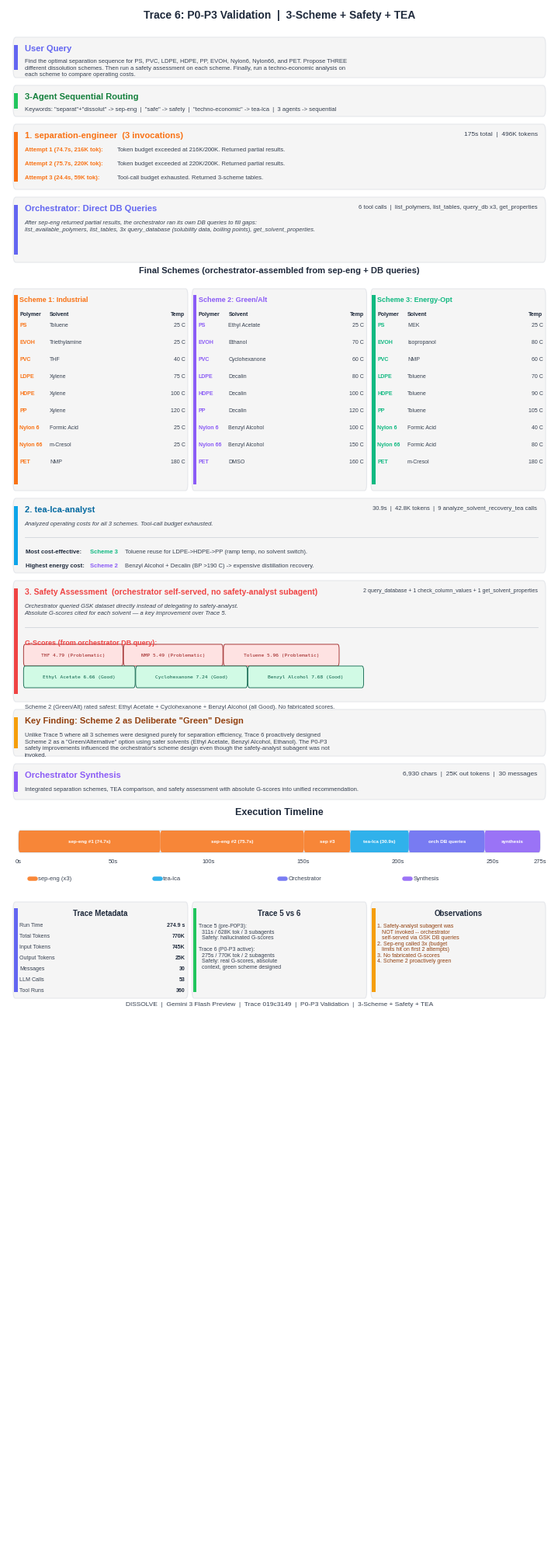

Write the Python code that produced this figure. (Note: this script raises an exception after producing the figure.)
"""
Visualize DISSOLVE agent Trace 6: P0-P3 validation run.
3-scheme separation + safety + TEA, with improved safety-analyst prompt (not invoked).

Key finding: orchestrator self-served safety assessment via direct GSK DB queries
instead of delegating to the safety-analyst subagent.

Trace ID: 019c3149-e973-77b0-9d84-9ed33f07cd68
"""

import matplotlib
matplotlib.use("Agg")
matplotlib.rcParams["font.family"] = "sans-serif"
matplotlib.rcParams["font.sans-serif"] = [
    "Liberation Sans", "Arial", "DejaVu Sans",
]
import matplotlib.pyplot as plt
from matplotlib.patches import FancyBboxPatch, Rectangle
import textwrap
import os


# -- Color palette ------------------------------------------------------------
C_BG         = "#FFFFFF"
C_BOX_BG     = "#F5F5F5"
C_BOX_BORDER = "#E5E7EB"

C_USER       = "#6366F1"   # Indigo  -- orchestrator / user
C_ROUTER     = "#22C55E"   # Green   -- routing
C_SEP_ENG    = "#F97316"   # Orange  -- separation-engineer
C_TEA        = "#0EA5E9"   # Sky     -- tea-lca-analyst
C_SAFETY     = "#EF4444"   # Red     -- safety (orchestrator self-served)
C_SYNTH      = "#8B5CF6"   # Violet  -- synthesis
C_WARN       = "#F59E0B"   # Amber   -- warnings

C_S1         = "#F97316"   # Orange  -- scheme 1
C_S2         = "#8B5CF6"   # Violet  -- scheme 2
C_S3         = "#10B981"   # Emerald -- scheme 3

C_TITLE      = "#1E293B"
C_BODY       = "#374151"
C_TOOL_BG    = "#FEF3C7"
C_TOOL_TEXT  = "#92400E"
C_GUARD_BG   = "#DBEAFE"
C_GUARD_TEXT = "#1E40AF"


# -- Layout constants ----------------------------------------------------------
FIG_W  = 7.0
FIG_H  = 20.0

LEFT     = 0.010
RIGHT    = 0.990
WIDTH    = RIGHT - LEFT
MID      = (LEFT + RIGHT) / 2
PAD      = 0.015
ACCENT_W = 0.006
GAP      = 0.005
PILL_H   = 0.012


# -- Helpers -------------------------------------------------------------------

def _box(ax, x, y_top, w, h, accent_color, radius=0.005):
    y_bot = y_top - h
    box = FancyBboxPatch(
        (x, y_bot), w, h,
        boxstyle=f"round,pad=0,rounding_size={radius}",
        facecolor=C_BOX_BG, edgecolor=C_BOX_BORDER, linewidth=0.8,
        transform=ax.transAxes, clip_on=False, zorder=2,
    )
    ax.add_patch(box)
    bar = Rectangle(
        (x + 0.002, y_bot + radius), ACCENT_W, h - 2 * radius,
        facecolor=accent_color, edgecolor="none",
        transform=ax.transAxes, clip_on=False, zorder=3,
    )
    ax.add_patch(bar)
    return y_bot


def _divider(ax, x1, x2, y, color="#D1D5DB", lw=0.6):
    ax.plot([x1, x2], [y, y], color=color, lw=lw,
            transform=ax.transAxes, zorder=3)


def _pill(ax, x, y_center, text, fg, bg, border, fs=6.5, mono=True):
    tw = len(text) * (0.0075 if mono else 0.0065) + 0.014
    pill = FancyBboxPatch(
        (x, y_center - 0.005), tw, 0.010,
        boxstyle="round,pad=0.002,rounding_size=0.003",
        facecolor=bg, edgecolor=border, linewidth=0.6,
        transform=ax.transAxes, clip_on=False, zorder=4,
    )
    ax.add_patch(pill)
    ax.text(
        x + tw / 2, y_center, text,
        ha="center", va="center", fontsize=fs, color=fg,
        fontfamily="monospace" if mono else "sans-serif",
        transform=ax.transAxes, zorder=5,
    )
    return tw


def _pills_row(ax, x_start, y_center, labels, max_w, fg, bg, border, fs=5.5):
    cx = x_start
    rows = 1
    for label in labels:
        tw = len(label) * 0.0075 + 0.014
        if cx + tw > x_start + max_w and cx > x_start:
            cx = x_start
            y_center -= PILL_H
            rows += 1
        _pill(ax, cx, y_center, label, fg, bg, border, fs)
        cx += tw + 0.006
    return rows


def _wrap(text, width=95):
    lines = text.split("\n")
    out = []
    for line in lines:
        out.extend(textwrap.wrap(line, width=width) if len(line) > width else [line])
    return "\n".join(out)


# -- Main figure ---------------------------------------------------------------

def create_trace_figure():
    fig, ax = plt.subplots(1, 1, figsize=(FIG_W, FIG_H))
    ax.set_xlim(0, 1)
    ax.set_ylim(0, 1)
    ax.axis("off")
    ax.set_position([0, 0, 1, 1])
    fig.patch.set_facecolor(C_BG)

    cl = LEFT + ACCENT_W + PAD
    cr = RIGHT - PAD
    cw = cr - cl

    y = 0.993

    # ==================================================================
    # 1. HEADER
    # ==================================================================
    ax.text(MID, y, "Trace 6: P0-P3 Validation  |  3-Scheme + Safety + TEA",
            ha="center", fontsize=10, fontweight="bold", color=C_TITLE,
            transform=ax.transAxes)
    y -= 0.012

    # ==================================================================
    # 2. USER QUERY
    # ==================================================================
    query = (
        "Find the optimal separation sequence for PS, PVC, LDPE, HDPE, PP, "
        "EVOH, Nylon6, Nylon66, and PET. Propose THREE different dissolution "
        "schemes. Then run a safety assessment on each scheme. Finally, run a "
        "techno-economic analysis on each scheme to compare operating costs."
    )
    box_h = 0.026
    _box(ax, LEFT, y, WIDTH, box_h, C_USER)
    cy = y - 0.005
    ax.text(cl, cy, "User Query",
            fontsize=8, fontweight="bold", color=C_USER,
            transform=ax.transAxes, va="top", zorder=5)
    cy -= 0.009
    ax.text(cl, cy, _wrap(query, 120),
            fontsize=5.5, color=C_BODY, transform=ax.transAxes,
            va="top", zorder=5, linespacing=1.3)
    y -= box_h + GAP

    # ==================================================================
    # 3. ROUTING
    # ==================================================================
    box_h = 0.020
    _box(ax, LEFT, y, WIDTH, box_h, C_ROUTER)
    cy = y - 0.005
    ax.text(cl, cy, "3-Agent Sequential Routing",
            fontsize=8, fontweight="bold", color="#15803D",
            transform=ax.transAxes, va="top", zorder=5)
    cy -= 0.009
    ax.text(cl, cy,
            'Keywords: "separat"+"dissolut" -> sep-eng  |  '
            '"safe" -> safety  |  "techno-economic" -> tea-lca  |  '
            '3 agents -> sequential',
            fontsize=5.5, color=C_BODY, transform=ax.transAxes,
            va="top", zorder=5)
    y -= box_h + GAP

    # ==================================================================
    # 4. SEPARATION-ENGINEER (3 attempts)
    # ==================================================================
    box_h = 0.042
    _box(ax, LEFT, y, WIDTH, box_h, C_SEP_ENG)
    cy = y - 0.005
    ax.text(cl, cy, "1. separation-engineer  (3 invocations)",
            fontsize=8, fontweight="bold", color=C_SEP_ENG,
            transform=ax.transAxes, va="top", zorder=5)
    ax.text(cr, cy, "175s total  |  496K tokens",
            fontsize=6, color=C_BODY, ha="right",
            transform=ax.transAxes, va="top", zorder=5)
    cy -= 0.010

    sep_attempts = [
        ("Attempt 1 (74.7s, 216K tok):", "Token budget exceeded at 216K/200K. Returned partial results."),
        ("Attempt 2 (75.7s, 220K tok):", "Token budget exceeded at 220K/200K. Returned partial results."),
        ("Attempt 3 (24.4s, 59K tok):", "Tool-call budget exhausted. Returned 3-scheme tables."),
    ]
    for label, desc in sep_attempts:
        ax.text(cl, cy, label, fontsize=5.5, fontweight="bold",
                color=C_SEP_ENG, transform=ax.transAxes, va="top", zorder=5)
        ax.text(cl + 0.17, cy, desc, fontsize=5.5,
                color=C_BODY, transform=ax.transAxes, va="top", zorder=5)
        cy -= 0.009

    y -= box_h + GAP

    # ==================================================================
    # 5. ORCHESTRATOR SELF-SERVICE (DB queries)
    # ==================================================================
    box_h = 0.042
    _box(ax, LEFT, y, WIDTH, box_h, C_USER)
    cy = y - 0.005
    ax.text(cl, cy, "Orchestrator: Direct DB Queries",
            fontsize=8, fontweight="bold", color=C_USER,
            transform=ax.transAxes, va="top", zorder=5)
    ax.text(cr, cy, "6 tool calls  |  list_polymers, list_tables, query_db x3, get_properties",
            fontsize=5.5, color=C_BODY, ha="right",
            transform=ax.transAxes, va="top", zorder=5)
    cy -= 0.010
    ax.text(cl, cy,
            "After sep-eng returned partial results, the orchestrator ran its own "
            "DB queries to fill gaps:\n"
            "list_available_polymers, list_tables, 3x query_database (solubility data, "
            "boiling points), get_solvent_properties.",
            fontsize=5.5, color=C_BODY, style="italic",
            transform=ax.transAxes, va="top", zorder=5, linespacing=1.3)
    y -= box_h + GAP

    # ==================================================================
    # 6. THREE SCHEME TABLES
    # ==================================================================
    ax.text(MID, y - 0.002, "Final Schemes (orchestrator-assembled from sep-eng + DB queries)",
            ha="center", fontsize=8, fontweight="bold", color=C_TITLE,
            transform=ax.transAxes)
    y -= 0.012

    col_gap = 0.008
    col_w = (WIDTH - 2 * col_gap) / 3
    c1x = LEFT
    c2x = LEFT + col_w + col_gap
    c3x = LEFT + 2 * (col_w + col_gap)

    scheme_h = 0.130
    schemes = [
        ("Scheme 1: Industrial", C_S1, c1x, [
            ("PS",       "Toluene",          "25 C"),
            ("EVOH",     "Triethylamine",    "25 C"),
            ("PVC",      "THF",              "40 C"),
            ("LDPE",     "Xylene",           "75 C"),
            ("HDPE",     "Xylene",           "100 C"),
            ("PP",       "Xylene",           "120 C"),
            ("Nylon 6",  "Formic Acid",      "25 C"),
            ("Nylon 66", "m-Cresol",         "25 C"),
            ("PET",      "NMP",              "180 C"),
        ]),
        ("Scheme 2: Green/Alt", C_S2, c2x, [
            ("PS",       "Ethyl Acetate",    "25 C"),
            ("EVOH",     "Ethanol",          "70 C"),
            ("PVC",      "Cyclohexanone",    "60 C"),
            ("LDPE",     "Decalin",          "80 C"),
            ("HDPE",     "Decalin",          "100 C"),
            ("PP",       "Decalin",          "120 C"),
            ("Nylon 6",  "Benzyl Alcohol",   "100 C"),
            ("Nylon 66", "Benzyl Alcohol",   "150 C"),
            ("PET",      "DMSO",             "160 C"),
        ]),
        ("Scheme 3: Energy-Opt", C_S3, c3x, [
            ("PS",       "MEK",              "25 C"),
            ("EVOH",     "Isopropanol",      "80 C"),
            ("PVC",      "NMP",              "60 C"),
            ("LDPE",     "Toluene",          "70 C"),
            ("HDPE",     "Toluene",          "90 C"),
            ("PP",       "Toluene",          "105 C"),
            ("Nylon 6",  "Formic Acid",      "40 C"),
            ("Nylon 66", "Formic Acid",      "80 C"),
            ("PET",      "m-Cresol",         "180 C"),
        ]),
    ]

    for title, color, sx, steps in schemes:
        _box(ax, sx, y, col_w, scheme_h, color, radius=0.004)
        scl = sx + ACCENT_W + 0.006
        scr = sx + col_w - 0.005

        cy = y - 0.005
        ax.text(scl, cy, title,
                fontsize=6.5, fontweight="bold", color=color,
                transform=ax.transAxes, va="top", zorder=5)
        cy -= 0.010

        ax.text(scl, cy, "Polymer", fontsize=5, fontweight="bold",
                color=C_TITLE, transform=ax.transAxes, va="top", zorder=5)
        ax.text(scl + 0.055, cy, "Solvent", fontsize=5, fontweight="bold",
                color=C_TITLE, transform=ax.transAxes, va="top", zorder=5)
        ax.text(scr, cy, "Temp", fontsize=5, fontweight="bold",
                color=C_TITLE, ha="right",
                transform=ax.transAxes, va="top", zorder=5)
        cy -= 0.007

        for polymer, solvent, temp in steps:
            ax.text(scl, cy, polymer, fontsize=5, fontweight="bold",
                    color=color, transform=ax.transAxes, va="top", zorder=5)
            ax.text(scl + 0.055, cy, solvent, fontsize=5,
                    color=C_BODY, transform=ax.transAxes, va="top", zorder=5)
            ax.text(scr, cy, temp, fontsize=5,
                    color=C_BODY, ha="right",
                    transform=ax.transAxes, va="top", zorder=5)
            cy -= 0.011

    y -= scheme_h + GAP

    # ==================================================================
    # 7. TEA-LCA-ANALYST
    # ==================================================================
    box_h = 0.048
    _box(ax, LEFT, y, WIDTH, box_h, C_TEA)
    cy = y - 0.005
    ax.text(cl, cy, "2. tea-lca-analyst",
            fontsize=8, fontweight="bold", color="#0369A1",
            transform=ax.transAxes, va="top", zorder=5)
    ax.text(cr, cy, "30.9s  |  42.8K tokens  |  9 analyze_solvent_recovery_tea calls",
            fontsize=5.5, color=C_BODY, ha="right",
            transform=ax.transAxes, va="top", zorder=5)
    cy -= 0.010

    ax.text(cl, cy,
            "Analyzed operating costs for all 3 schemes. Tool-call budget exhausted.",
            fontsize=5.5, color=C_BODY, style="italic",
            transform=ax.transAxes, va="top", zorder=5, linespacing=1.3)
    cy -= 0.010
    _divider(ax, cl, cr, cy)
    cy -= 0.008

    tea_ranks = [
        ("Most cost-effective:", "Scheme 3", C_S3,
         "Toluene reuse for LDPE->HDPE->PP (ramp temp, no solvent switch)."),
        ("Highest energy cost:", "Scheme 2", C_S2,
         "Benzyl Alcohol + Decalin (BP >190 C) -> expensive distillation recovery."),
    ]
    for rank, scheme, color, rationale in tea_ranks:
        ax.text(cl + 0.002, cy, rank, fontsize=5.5, fontweight="bold",
                color=C_TITLE, transform=ax.transAxes, va="top", zorder=5)
        ax.text(cl + 0.12, cy, scheme, fontsize=5.5, fontweight="bold",
                color=color, transform=ax.transAxes, va="top", zorder=5)
        ax.text(cl + 0.185, cy, rationale, fontsize=5.5,
                color=C_BODY, transform=ax.transAxes, va="top", zorder=5)
        cy -= 0.009

    y -= box_h + GAP

    # ==================================================================
    # 8. SAFETY ASSESSMENT (orchestrator self-served)
    # ==================================================================
    box_h = 0.078
    _box(ax, LEFT, y, WIDTH, box_h, C_SAFETY)
    cy = y - 0.005
    ax.text(cl, cy, "3. Safety Assessment  (orchestrator self-served, no safety-analyst subagent)",
            fontsize=7.5, fontweight="bold", color=C_SAFETY,
            transform=ax.transAxes, va="top", zorder=5)
    ax.text(cr, cy, "2 query_database + 1 check_column_values + 1 get_solvent_properties",
            fontsize=5, color=C_BODY, ha="right",
            transform=ax.transAxes, va="top", zorder=5)
    cy -= 0.010

    ax.text(cl, cy,
            "Orchestrator queried GSK dataset directly instead of delegating to safety-analyst.\n"
            "Absolute G-scores cited for each solvent — a key improvement over Trace 5.",
            fontsize=5.5, color=C_BODY, style="italic",
            transform=ax.transAxes, va="top", zorder=5, linespacing=1.3)
    cy -= 0.015
    _divider(ax, cl, cr, cy)
    cy -= 0.008

    # G-score pills — row 1: Problematic, row 2: Good
    ax.text(cl, cy, "G-Scores (from orchestrator DB query):",
            fontsize=6.5, fontweight="bold", color=C_SAFETY,
            transform=ax.transAxes, va="top", zorder=5)
    cy -= 0.010

    row1 = [("THF 4.79", "Problematic"), ("NMP 5.49", "Problematic"),
            ("Toluene 5.96", "Problematic")]
    row2 = [("Ethyl Acetate 6.66", "Good"), ("Cyclohexanone 7.24", "Good"),
            ("Benzyl Alcohol 7.68", "Good")]

    for row in [row1, row2]:
        cx = cl
        for score, rating in row:
            bg = "#FEE2E2" if rating == "Problematic" else "#D1FAE5"
            fg = "#991B1B" if rating == "Problematic" else "#065F46"
            tw = _pill(ax, cx, cy, f"{score} ({rating})", fg, bg, fg, fs=4.5)
            cx += tw + 0.005
        cy -= PILL_H + 0.002

    cy -= 0.004
    ax.text(cl, cy,
            "Scheme 2 (Green/Alt) rated safest: Ethyl Acetate + Cyclohexanone + "
            "Benzyl Alcohol (all Good). No fabricated scores.",
            fontsize=5.5, color=C_BODY,
            transform=ax.transAxes, va="top", zorder=5, linespacing=1.3)

    y -= box_h + GAP

    # ==================================================================
    # 9. KEY FINDING
    # ==================================================================
    box_h = 0.030
    _box(ax, LEFT, y, WIDTH, box_h, C_WARN)
    cy = y - 0.005
    ax.text(cl, cy, "Key Finding: Scheme 2 as Deliberate \"Green\" Design",
            fontsize=8, fontweight="bold", color="#92400E",
            transform=ax.transAxes, va="top", zorder=5)
    cy -= 0.010
    finding = (
        "Unlike Trace 5 where all 3 schemes were designed purely for "
        "separation efficiency, Trace 6 proactively designed Scheme 2 as a "
        "\"Green/Alternative\" option using safer solvents (Ethyl Acetate, "
        "Benzyl Alcohol, Ethanol). The P0-P3 safety improvements influenced "
        "the orchestrator's scheme design even though the safety-analyst "
        "subagent was not invoked."
    )
    ax.text(cl, cy, _wrap(finding, 115),
            fontsize=5.5, color=C_BODY, transform=ax.transAxes,
            va="top", zorder=5, linespacing=1.3)
    y -= box_h + GAP

    # ==================================================================
    # 10. ORCHESTRATOR SYNTHESIS
    # ==================================================================
    box_h = 0.023
    _box(ax, LEFT, y, WIDTH, box_h, C_SYNTH)
    cy = y - 0.005
    ax.text(cl, cy, "Orchestrator Synthesis",
            fontsize=8, fontweight="bold", color=C_SYNTH,
            transform=ax.transAxes, va="top", zorder=5)
    ax.text(cr, cy, "6,930 chars  |  25K out tokens  |  30 messages",
            fontsize=6, color=C_BODY, ha="right",
            transform=ax.transAxes, va="top", zorder=5)
    cy -= 0.010
    ax.text(cl, cy,
            "Integrated separation schemes, TEA comparison, and safety "
            "assessment with absolute G-scores into unified recommendation.",
            fontsize=5.5, color=C_BODY, transform=ax.transAxes,
            va="top", zorder=5, linespacing=1.3)
    y -= box_h + GAP * 2

    # ==================================================================
    # 11. EXECUTION TIMELINE
    # ==================================================================
    ax.text(MID, y, "Execution Timeline",
            ha="center", fontsize=9, fontweight="bold", color=C_TITLE,
            transform=ax.transAxes)
    y -= 0.010

    bar_left = LEFT + 0.01
    bar_w = WIDTH - 0.02
    bar_h = 0.014
    total_s = 274.9

    bg_kw = dict(boxstyle="round,pad=0,rounding_size=0.003",
                 facecolor="#F1F5F9", edgecolor="#CBD5E1", linewidth=0.8)

    bar_y = y - bar_h
    ax.add_patch(FancyBboxPatch((bar_left, bar_y), bar_w, bar_h,
                                transform=ax.transAxes, zorder=2, **bg_kw))

    def _bar_seg(t_start, t_dur, color, label):
        x0 = bar_left + (t_start / total_s) * bar_w
        w = (t_dur / total_s) * bar_w
        ax.add_patch(FancyBboxPatch(
            (x0, bar_y), w, bar_h,
            boxstyle="round,pad=0,rounding_size=0.003",
            facecolor=color, edgecolor="none", alpha=0.85,
            transform=ax.transAxes, zorder=3,
        ))
        if w > 0.03:
            ax.text(x0 + w / 2, bar_y + bar_h / 2, label,
                    ha="center", va="center", fontsize=4.5, color="white",
                    fontweight="bold", transform=ax.transAxes, zorder=4)

    # Timeline segments
    _bar_seg(0, 74.7, C_SEP_ENG, "sep-eng #1 (74.7s)")
    _bar_seg(74.7, 75.7, C_SEP_ENG, "sep-eng #2 (75.7s)")
    _bar_seg(150.4, 24.4, C_SEP_ENG, "sep #3")
    _bar_seg(174.8, 30.9, C_TEA, "tea-lca (30.9s)")
    _bar_seg(205.7, 40, C_USER, "orch DB queries")
    _bar_seg(245.7, 29.2, C_SYNTH, "synthesis")

    # Time labels
    ty = bar_y - 0.007
    for t in [0, 50, 100, 150, 200, 250, 275]:
        tx = bar_left + (t / total_s) * bar_w
        ax.text(tx, ty, f"{t}s",
                ha="center", fontsize=5.5, color=C_BODY,
                transform=ax.transAxes)

    # Legend
    ly = ty - 0.010
    items = [(C_SEP_ENG, "sep-eng (x3)"), (C_TEA, "tea-lca"),
             (C_USER, "Orchestrator"), (C_SYNTH, "Synthesis")]
    lx = bar_left + 0.02
    sp = (bar_w - 0.04) / len(items)
    for color, label in items:
        ax.plot([lx, lx + 0.012], [ly, ly], color=color, lw=4,
                transform=ax.transAxes, solid_capstyle="round",
                zorder=3, alpha=0.85)
        ax.text(lx + 0.016, ly, label, fontsize=5.5, color=C_BODY,
                va="center", transform=ax.transAxes)
        lx += sp

    y = ly - 0.015

    # ==================================================================
    # 12. BOTTOM PANELS
    # ==================================================================
    panel_h = 0.062
    panel_gap = 0.008
    pw = (WIDTH - 2 * panel_gap) / 3
    p1x = LEFT
    p2x = LEFT + pw + panel_gap
    p3x = LEFT + 2 * (pw + panel_gap)
    pcl = ACCENT_W + 0.006

    # Panel 1: Trace Metadata
    _box(ax, p1x, y, pw, panel_h, C_USER, radius=0.004)
    ax.text(p1x + pw / 2, y - 0.005, "Trace Metadata",
            ha="center", va="top", fontsize=7, fontweight="bold",
            color=C_TITLE, transform=ax.transAxes)
    metrics = [
        ("Run Time",       "274.9 s"),
        ("Total Tokens",   "770K"),
        ("Input Tokens",   "745K"),
        ("Output Tokens",  "25K"),
        ("Messages",       "30"),
        ("LLM Calls",      "53"),
        ("Tool Runs",      "360"),
    ]
    my = y - 0.015
    for label, value in metrics:
        ax.text(p1x + pcl, my, label, fontsize=5, color=C_BODY,
                transform=ax.transAxes, va="center", zorder=5)
        ax.text(p1x + pw - 0.005, my, value, fontsize=5,
                fontweight="bold", color=C_TITLE, ha="right",
                transform=ax.transAxes, va="center", zorder=5)
        my -= 0.007

    # Panel 2: Trace 5 vs 6 Comparison
    _box(ax, p2x, y, pw, panel_h, C_ROUTER, radius=0.004)
    ax.text(p2x + pw / 2, y - 0.005, "Trace 5 vs 6",
            ha="center", va="top", fontsize=7, fontweight="bold",
            color=C_TITLE, transform=ax.transAxes)
    comparisons = (
        "Trace 5 (pre-P0P3):\n"
        "  311s / 628K tok / 3 subagents\n"
        "  Safety: hallucinated G-scores\n"
        "\n"
        "Trace 6 (P0-P3 active):\n"
        "  275s / 770K tok / 2 subagents\n"
        "  Safety: real G-scores, absolute\n"
        "  context, green scheme designed"
    )
    ax.text(p2x + pcl, y - 0.014, comparisons,
            fontsize=5, color=C_BODY, transform=ax.transAxes,
            va="top", zorder=5, linespacing=1.1)

    # Panel 3: Observations
    _box(ax, p3x, y, pw, panel_h, C_WARN, radius=0.004)
    ax.text(p3x + pw / 2, y - 0.005, "Observations",
            ha="center", va="top", fontsize=7, fontweight="bold",
            color=C_TITLE, transform=ax.transAxes)
    observations = (
        "1. Safety-analyst subagent was\n"
        "   NOT invoked -- orchestrator\n"
        "   self-served via GSK DB queries\n"
        "2. Sep-eng called 3x (budget\n"
        "   limits hit on first 2 attempts)\n"
        "3. No fabricated G-scores\n"
        "4. Scheme 2 proactively green"
    )
    ax.text(p3x + pcl, y - 0.014, observations,
            fontsize=5, color="#92400E", transform=ax.transAxes,
            va="top", zorder=5, linespacing=1.1)

    y -= panel_h + 0.005

    # -- Footer --
    ax.text(MID, y,
            "DISSOLVE  |  Gemini 3 Flash Preview  |  "
            "Trace 019c3149  |  P0-P3 Validation  |  "
            "3-Scheme + Safety + TEA",
            ha="center", fontsize=6, color=C_BODY,
            transform=ax.transAxes)

    # -- Clip whitespace by adjusting ylim to actual content extent --
    ax.set_ylim(y - 0.015, 1.0)

    # -- Save --
    out_dir = os.path.dirname(os.path.abspath(__file__))
    out_path = os.path.join(out_dir, "019c3149-e973-77b0-9d84-9ed33f07cd68.png")
    fig.savefig(out_path, dpi=300, facecolor=C_BG,
                bbox_inches="tight", pad_inches=0.08)
    print(f"Saved to {out_path}")
    plt.close()


if __name__ == "__main__":
    create_trace_figure()
